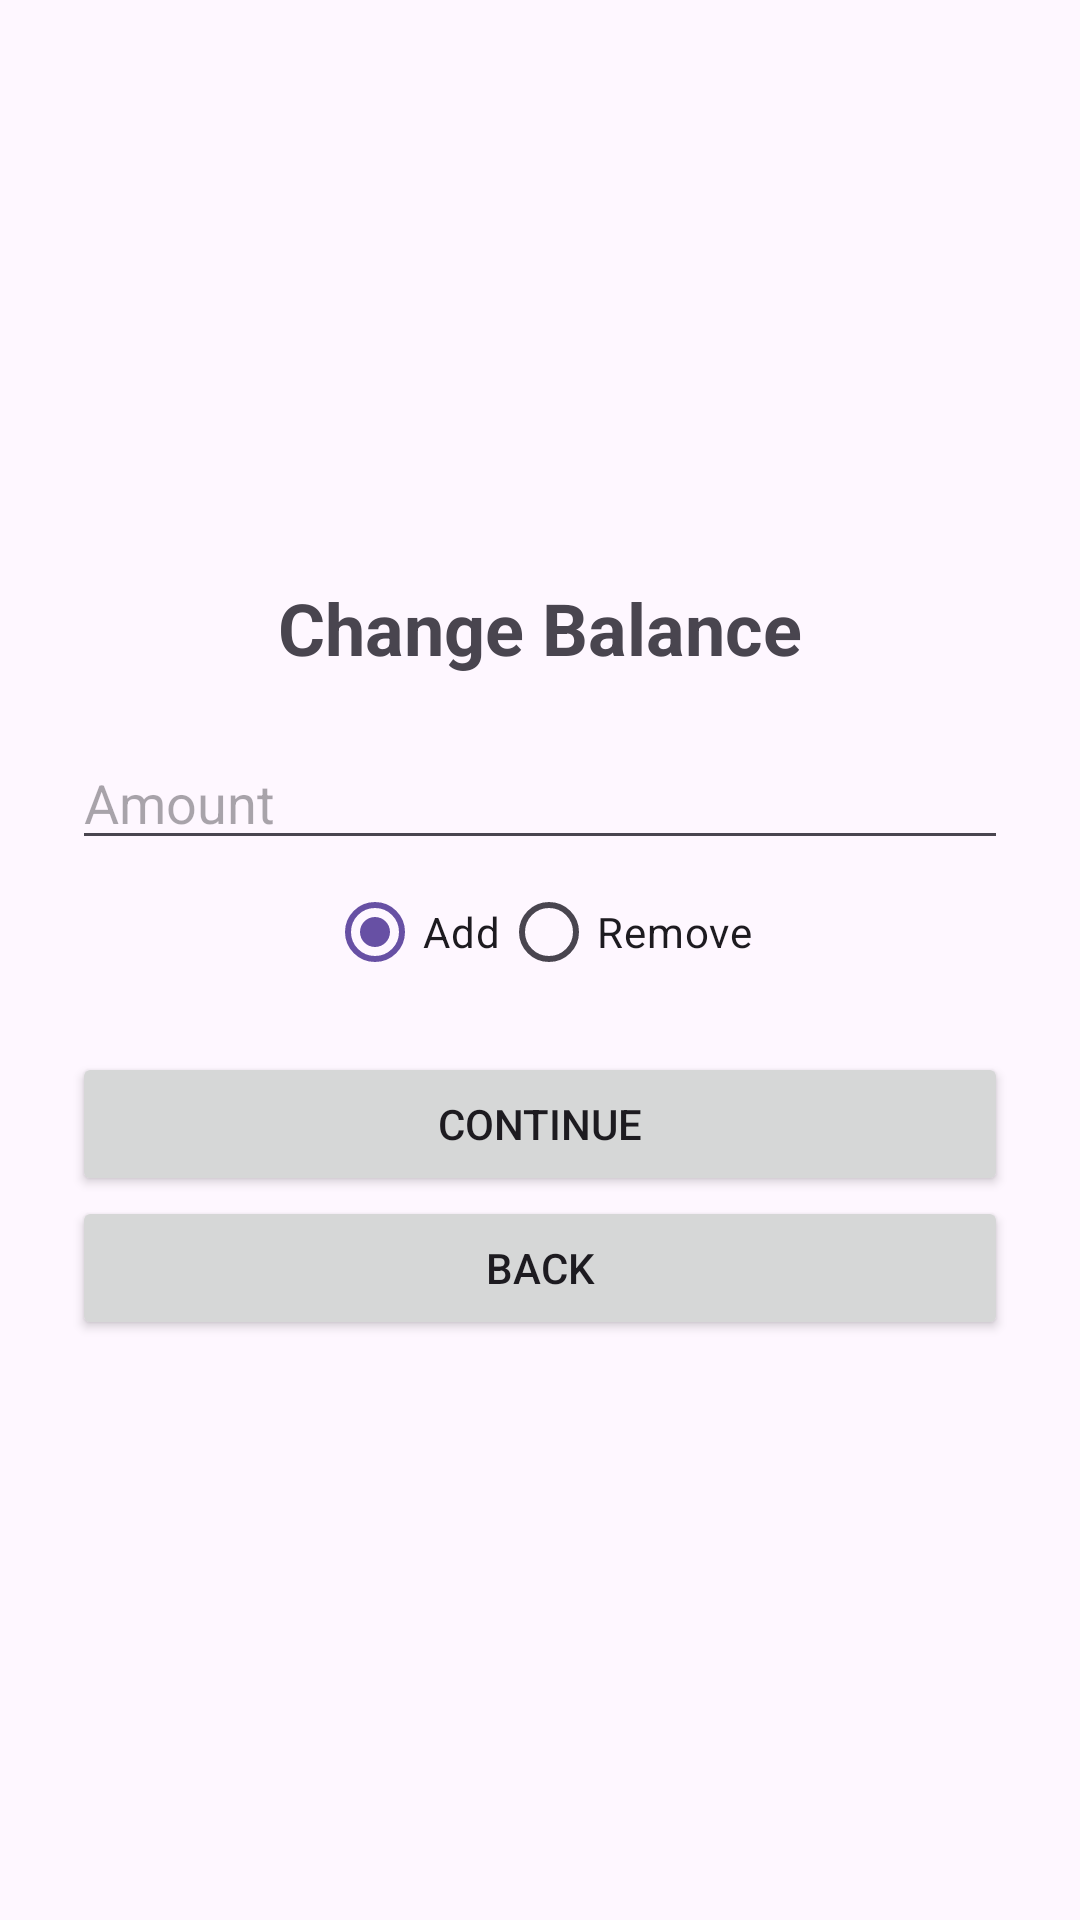

Android layout source for this screen:
<!-- AndroidManifest.xml: application theme Theme.SpinnerGuess -->
<!-- res/layout/activity_change_balance.xml -->
<?xml version="1.0" encoding="utf-8"?>
<LinearLayout xmlns:android="http://schemas.android.com/apk/res/android"
    android:layout_width="match_parent" android:layout_height="match_parent"
    android:orientation="vertical" android:gravity="center" android:padding="24dp">
    <TextView android:layout_width="wrap_content" android:layout_height="wrap_content"
        android:text="Change Balance" android:textSize="24sp" android:textStyle="bold"
        android:layout_marginBottom="20dp" />
    <EditText android:id="@+id/etBalanceAmount" android:layout_width="match_parent"
        android:layout_height="wrap_content" android:hint="Amount"
        android:inputType="numberDecimal" />
    <RadioGroup android:id="@+id/balanceOperation" android:layout_width="wrap_content"
        android:layout_height="wrap_content" android:orientation="horizontal"
        android:layout_marginBottom="16dp">
        <RadioButton android:id="@+id/radioAdd" android:layout_width="wrap_content"
            android:layout_height="wrap_content" android:text="Add" android:checked="true" />
        <RadioButton android:id="@+id/radioRemove" android:layout_width="wrap_content"
            android:layout_height="wrap_content" android:text="Remove" />
    </RadioGroup>
    <Button android:id="@+id/btnConfirmBalance" android:layout_width="match_parent"
        android:layout_height="wrap_content" android:text="Continue" />
    <Button android:id="@+id/btnCancelBalance" android:layout_width="match_parent"
        android:layout_height="wrap_content" android:text="Back" />
</LinearLayout>
<!-- resources referenced by this layout -->
<resources>
  <style name="Theme.SpinnerGuess" parent="Base.Theme.SpinnerGuess" />
  <style name="Base.Theme.SpinnerGuess" parent="Theme.Material3.DayNight.NoActionBar">
          
          
      </style>
</resources>
